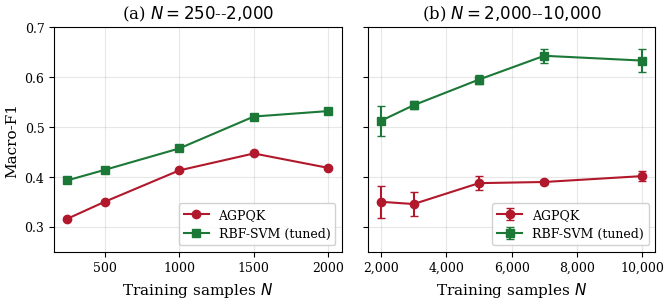
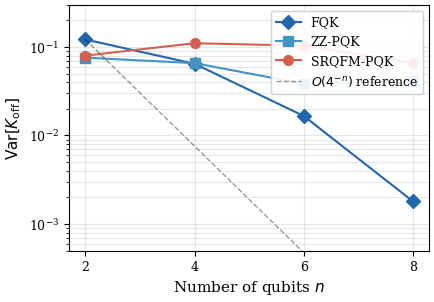
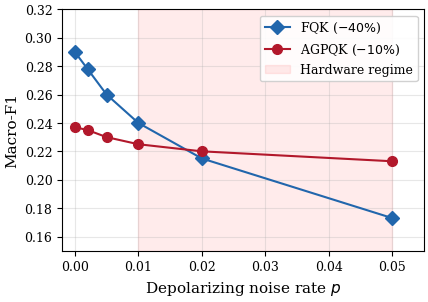
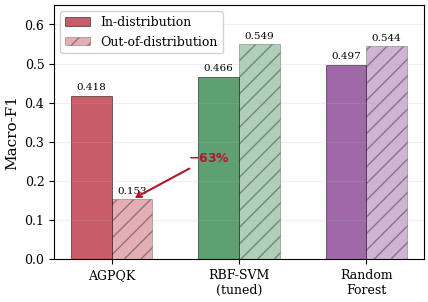
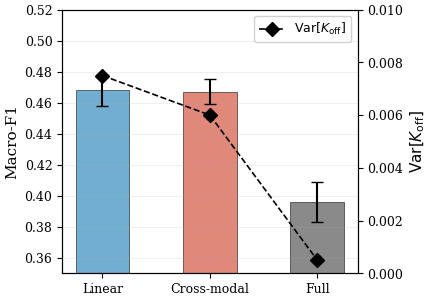
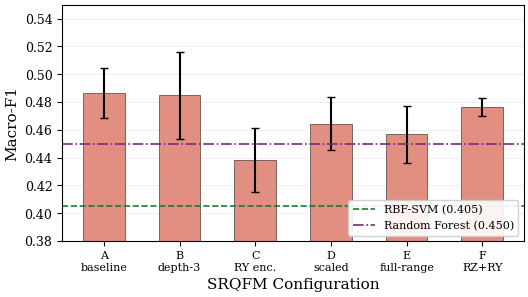

Here is the Python script that generated these plots, in order:
"""
Generate all figures for the quantum kernel paper.

Reads from completed experiment results in results/ and produces
publication-grade PDF + PNG figures in results/paper_figures/.

Usage:
    python scripts/generate_paper_figures.py

Requirements:
    numpy, matplotlib, pandas
"""

import json
import os
import sys
from pathlib import Path

import matplotlib
matplotlib.use("Agg")
import matplotlib.pyplot as plt
import matplotlib.ticker as ticker
import numpy as np

# ---------------------------------------------------------------------------
# Configuration
# ---------------------------------------------------------------------------
RESULTS_DIR = Path("results")
OUT_DIR = RESULTS_DIR / "paper_figures"
OUT_DIR.mkdir(parents=True, exist_ok=True)

# Consistent style across all figures
plt.rcParams.update({
    "font.family": "serif",
    "font.size": 10,
    "axes.labelsize": 11,
    "axes.titlesize": 12,
    "legend.fontsize": 9,
    "xtick.labelsize": 9,
    "ytick.labelsize": 9,
    "figure.dpi": 300,
    "savefig.dpi": 300,
    "savefig.bbox": "tight",
    "savefig.pad_inches": 0.05,
    "lines.linewidth": 1.5,
    "lines.markersize": 6,
})

# Color palette — muted, print-safe, distinguishable
C_FQK = "#2166ac"
C_PQK = "#4393c3"
C_SRQFM = "#d6604d"
C_AGPQK = "#b2182b"
C_RBF = "#1b7837"
C_RF = "#762a83"
C_CLASSICAL = "#636363"


def save_fig(fig: plt.Figure, name: str) -> None:
    """Save figure as both PDF (for LaTeX) and PNG (for preview)."""
    fig.savefig(OUT_DIR / f"{name}.pdf", format="pdf")
    fig.savefig(OUT_DIR / f"{name}.png", format="png")
    print(f"  Saved: {OUT_DIR / name}.pdf/.png")
    plt.close(fig)


# ---------------------------------------------------------------------------
# Figure 1: Learning Curves (E10 + E27 combined)
# ---------------------------------------------------------------------------
def fig_learning_curves():
    """AGPQK vs tuned RBF-SVM learning curves from E10 and E27."""
    print("Generating Fig 1: Learning Curves...")

    # E10 data (from paper text, 5 seeds, physics features)
    n_e10 = np.array([250, 500, 1000, 1500, 2000])
    agpqk_e10 = np.array([0.316, 0.350, 0.413, 0.447, 0.418])
    rbf_e10 = np.array([0.393, 0.414, 0.457, 0.521, 0.532])

    # E27 data (from paper Table E27, 3 seeds)
    n_e27 = np.array([2000, 3000, 5000, 7000, 10000])
    agpqk_e27 = np.array([0.3501, 0.3456, 0.3875, 0.3898, 0.4016])
    agpqk_e27_std = np.array([0.0325, 0.0237, 0.0142, 0.0048, 0.0099])
    rbf_e27 = np.array([0.5125, 0.5437, 0.5951, 0.6428, 0.6332])
    rbf_e27_std = np.array([0.0305, 0.0084, 0.0089, 0.0141, 0.0235])

    fig, (ax1, ax2) = plt.subplots(1, 2, figsize=(7.0, 3.2), sharey=True)

    # Panel (a): E10 (N=250 to 2000)
    ax1.plot(n_e10, agpqk_e10, "o-", color=C_AGPQK, label="AGPQK")
    ax1.plot(n_e10, rbf_e10, "s-", color=C_RBF, label="RBF-SVM (tuned)")
    ax1.set_xlabel("Training samples $N$")
    ax1.set_ylabel("Macro-F1")
    ax1.set_title("(a) $N = 250$--$2{,}000$")
    ax1.legend(loc="lower right", framealpha=0.9)
    ax1.set_ylim(0.25, 0.70)
    ax1.grid(True, alpha=0.3)

    # Panel (b): E27 (N=2000 to 10000)
    ax2.errorbar(n_e27, agpqk_e27, yerr=agpqk_e27_std, fmt="o-",
                 color=C_AGPQK, capsize=3, label="AGPQK")
    ax2.errorbar(n_e27, rbf_e27, yerr=rbf_e27_std, fmt="s-",
                 color=C_RBF, capsize=3, label="RBF-SVM (tuned)")
    ax2.set_xlabel("Training samples $N$")
    ax2.set_title("(b) $N = 2{,}000$--$10{,}000$")
    ax2.legend(loc="lower right", framealpha=0.9)
    ax2.grid(True, alpha=0.3)
    ax2.xaxis.set_major_formatter(ticker.FuncFormatter(
        lambda x, _: f"{int(x):,}"))

    fig.tight_layout()
    save_fig(fig, "fig_learning_curves")


# ---------------------------------------------------------------------------
# Figure 2: Concentration Scaling (E28)
# ---------------------------------------------------------------------------
def fig_concentration_scaling():
    """Off-diagonal variance vs qubit count for FQK, ZZ-PQK, SRQFM-PQK."""
    print("Generating Fig 2: Concentration Scaling...")

    n_qubits = np.array([2, 4, 6, 8])

    # From paper Table E28 (reps=2)
    fqk_var = np.array([0.1214, 0.0645, 0.0166, 0.0018])
    zz_var = np.array([0.0756, 0.0656, 0.0383, 0.0409])
    srqfm_var = np.array([0.0798, 0.1101, 0.1033, 0.0659])

    fig, ax = plt.subplots(figsize=(4.5, 3.2))

    ax.semilogy(n_qubits, fqk_var, "D-", color=C_FQK, label="FQK",
                markersize=7)
    ax.semilogy(n_qubits, zz_var, "s-", color=C_PQK, label="ZZ-PQK",
                markersize=7)
    ax.semilogy(n_qubits, srqfm_var, "o-", color=C_SRQFM, label="SRQFM-PQK",
                markersize=7)

    # Reference line: exponential decay O(4^{-n})
    ref_exp = fqk_var[0] * (4.0 ** (-n_qubits + 2))
    ax.semilogy(n_qubits, ref_exp, "k--", alpha=0.4, linewidth=1.0,
                label=r"$O(4^{-n})$ reference")

    ax.set_xlabel("Number of qubits $n$")
    ax.set_ylabel(r"$\mathrm{Var}[K_{\mathrm{off}}]$")
    ax.set_xticks(n_qubits)
    ax.legend(loc="upper right", framealpha=0.9)
    ax.grid(True, alpha=0.3, which="both")
    ax.set_ylim(5e-4, 0.3)

    fig.tight_layout()
    save_fig(fig, "fig_concentration_scaling")


# ---------------------------------------------------------------------------
# Figure 3: Noise Degradation (E3)
# ---------------------------------------------------------------------------
def fig_noise_degradation():
    """Macro-F1 vs depolarizing noise rate for FQK and AGPQK."""
    print("Generating Fig 3: Noise Degradation...")

    # From paper text (Sec 5.7, 3 seeds mean)
    noise_rates = np.array([0.0, 0.002, 0.005, 0.01, 0.02, 0.05])
    fqk_f1 = np.array([0.290, 0.278, 0.260, 0.240, 0.215, 0.173])
    agpqk_f1 = np.array([0.237, 0.235, 0.230, 0.225, 0.220, 0.213])

    fig, ax = plt.subplots(figsize=(4.5, 3.2))

    ax.plot(noise_rates, fqk_f1, "D-", color=C_FQK, label="FQK ($-40\\%$)",
            markersize=7)
    ax.plot(noise_rates, agpqk_f1, "o-", color=C_AGPQK,
            label="AGPQK ($-10\\%$)", markersize=7)

    # Shade the hardware-relevant regime
    ax.axvspan(0.01, 0.05, alpha=0.08, color="red",
               label="Hardware regime")

    ax.set_xlabel("Depolarizing noise rate $p$")
    ax.set_ylabel("Macro-F1")
    ax.legend(loc="upper right", framealpha=0.9)
    ax.grid(True, alpha=0.3)
    ax.set_xlim(-0.002, 0.055)
    ax.set_ylim(0.15, 0.32)

    fig.tight_layout()
    save_fig(fig, "fig_noise_degradation")


# ---------------------------------------------------------------------------
# Figure 4: OOD Generalization (E15) — bar chart
# ---------------------------------------------------------------------------
def fig_ood_comparison():
    """In-distribution vs OOD performance comparison."""
    print("Generating Fig 4: OOD Generalization...")

    models = ["AGPQK", "RBF-SVM\n(tuned)", "Random\nForest"]
    in_dist = [0.418, 0.466, 0.497]  # approximate in-distribution F1
    ood = [0.153, 0.549, 0.544]
    colors_in = [C_AGPQK, C_RBF, C_RF]
    colors_ood = [C_AGPQK, C_RBF, C_RF]

    x = np.arange(len(models))
    width = 0.32

    fig, ax = plt.subplots(figsize=(4.5, 3.2))
    bars_in = ax.bar(x - width / 2, in_dist, width, label="In-distribution",
                     color=colors_in, alpha=0.7, edgecolor="black",
                     linewidth=0.5)
    bars_ood = ax.bar(x + width / 2, ood, width, label="Out-of-distribution",
                      color=colors_ood, alpha=0.35, edgecolor="black",
                      linewidth=0.5, hatch="//")

    # Add value labels
    for bar in bars_in:
        ax.text(bar.get_x() + bar.get_width() / 2, bar.get_height() + 0.01,
                f"{bar.get_height():.3f}", ha="center", va="bottom",
                fontsize=7.5)
    for bar in bars_ood:
        ax.text(bar.get_x() + bar.get_width() / 2, bar.get_height() + 0.01,
                f"{bar.get_height():.3f}", ha="center", va="bottom",
                fontsize=7.5)

    # Annotate the collapse
    ax.annotate(r"$\mathbf{-63\%}$", xy=(0 + width / 2, 0.153),
                xytext=(0.6, 0.25), fontsize=9, color=C_AGPQK,
                fontweight="bold",
                arrowprops=dict(arrowstyle="->", color=C_AGPQK, lw=1.5))

    ax.set_ylabel("Macro-F1")
    ax.set_xticks(x)
    ax.set_xticklabels(models)
    ax.legend(loc="upper left", framealpha=0.9)
    ax.set_ylim(0, 0.65)
    ax.grid(True, alpha=0.2, axis="y")

    fig.tight_layout()
    save_fig(fig, "fig_ood_comparison")


# ---------------------------------------------------------------------------
# Figure 5: Topology Comparison (E7) — bar chart with concentration overlay
# ---------------------------------------------------------------------------
def fig_topology_comparison():
    """F1 and off-diagonal variance for linear/cross-modal/full topologies."""
    print("Generating Fig 5: Topology Comparison...")

    topologies = ["Linear", "Cross-modal", "Full"]
    f1_means = [0.468, 0.467, 0.396]
    f1_stds = [0.010, 0.008, 0.013]
    var_off = [0.0075, 0.0060, 0.0005]

    fig, ax1 = plt.subplots(figsize=(4.5, 3.2))

    x = np.arange(len(topologies))
    bars = ax1.bar(x, f1_means, yerr=f1_stds, width=0.5, capsize=4,
                   color=[C_PQK, C_SRQFM, C_CLASSICAL], alpha=0.75,
                   edgecolor="black", linewidth=0.5)
    ax1.set_ylabel("Macro-F1", color="black")
    ax1.set_xticks(x)
    ax1.set_xticklabels(topologies)
    ax1.set_ylim(0.35, 0.52)
    ax1.grid(True, alpha=0.2, axis="y")

    # Secondary axis: off-diagonal variance
    ax2 = ax1.twinx()
    ax2.plot(x, var_off, "kD--", markersize=7, linewidth=1.2,
             label=r"$\mathrm{Var}[K_{\mathrm{off}}]$")
    ax2.set_ylabel(r"$\mathrm{Var}[K_{\mathrm{off}}]$", color="black")
    ax2.set_ylim(0, 0.010)
    ax2.legend(loc="upper right", framealpha=0.9)

    fig.tight_layout()
    save_fig(fig, "fig_topology_comparison")


# ---------------------------------------------------------------------------
# Figure 6: SRQFM Ablation (E25-v3)
# ---------------------------------------------------------------------------
def fig_srqfm_ablation():
    """Ablation of SRQFM coupling variants with baselines."""
    print("Generating Fig 6: SRQFM Ablation...")

    configs = ["A\nbaseline", "B\ndepth-3", "C\nRY enc.", "D\nscaled",
               "E\nfull-range", "F\nRZ+RY"]
    f1_means = [0.4864, 0.4848, 0.4384, 0.4643, 0.4568, 0.4766]
    f1_stds = [0.0181, 0.0313, 0.0228, 0.0190, 0.0204, 0.0065]

    fig, ax = plt.subplots(figsize=(5.5, 3.2))

    x = np.arange(len(configs))
    bars = ax.bar(x, f1_means, yerr=f1_stds, width=0.55, capsize=3,
                  color=C_SRQFM, alpha=0.7, edgecolor="black", linewidth=0.5)

    # Classical baselines
    ax.axhline(y=0.405, color=C_RBF, linestyle="--", linewidth=1.2,
               label="RBF-SVM (0.405)")
    ax.axhline(y=0.450, color=C_RF, linestyle="-.", linewidth=1.2,
               label="Random Forest (0.450)")

    ax.set_ylabel("Macro-F1")
    ax.set_xlabel("SRQFM Configuration")
    ax.set_xticks(x)
    ax.set_xticklabels(configs, fontsize=8)
    ax.legend(loc="lower right", framealpha=0.9, fontsize=8)
    ax.set_ylim(0.38, 0.55)
    ax.grid(True, alpha=0.2, axis="y")

    fig.tight_layout()
    save_fig(fig, "fig_srqfm_ablation")


# ---------------------------------------------------------------------------
# Main
# ---------------------------------------------------------------------------
def main():
    """Generate all paper figures."""
    print(f"Output directory: {OUT_DIR.resolve()}\n")

    fig_learning_curves()
    fig_concentration_scaling()
    fig_noise_degradation()
    fig_ood_comparison()
    fig_topology_comparison()
    fig_srqfm_ablation()

    print(f"\nAll figures saved to: {OUT_DIR.resolve()}")
    print("Include in LaTeX with:")
    print(r"  \includegraphics[width=\columnwidth]{results/paper_figures/fig_*.pdf}")


if __name__ == "__main__":
    main()
